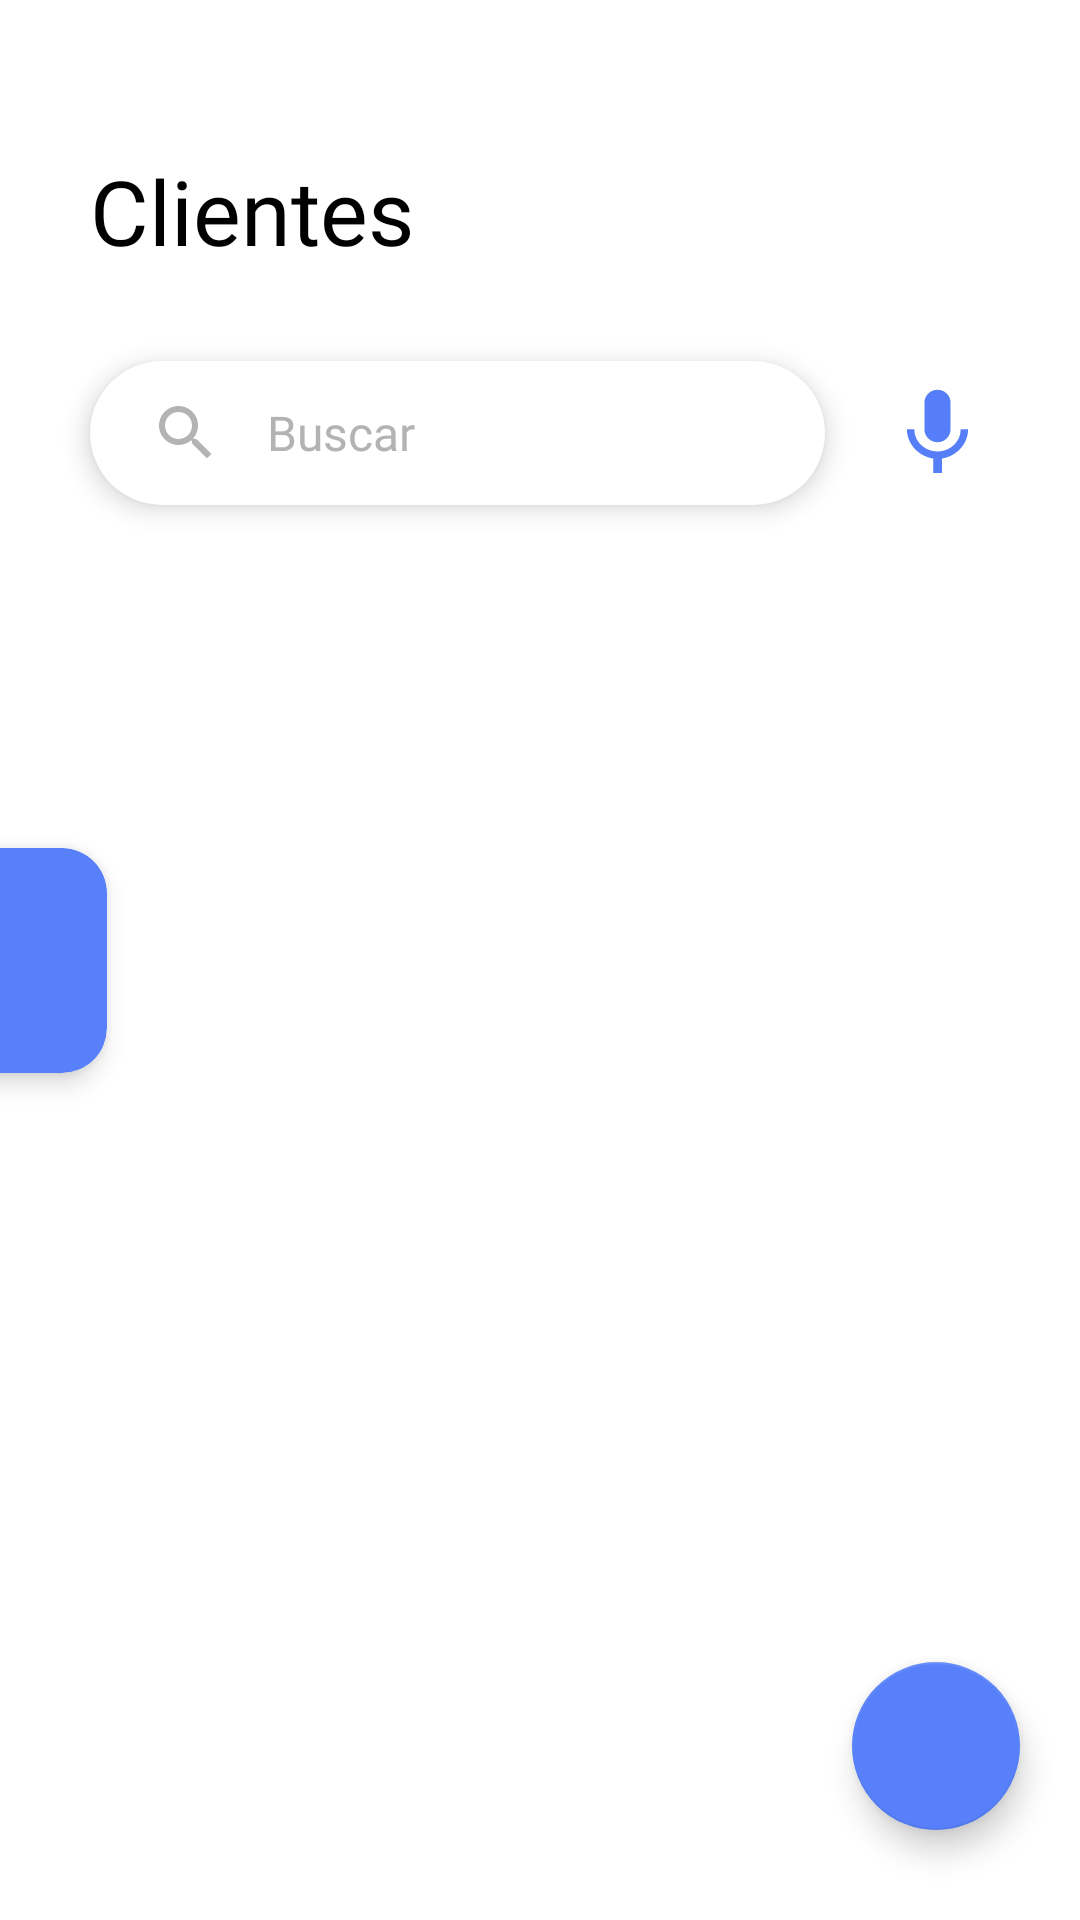

Write the Android layout XML for this screen, with the resource values it uses.
<!-- AndroidManifest.xml: application theme Theme.AppFacturador -->
<!-- res/layout/activity_client.xml -->
<?xml version="1.0" encoding="utf-8"?>
<androidx.constraintlayout.widget.ConstraintLayout xmlns:android="http://schemas.android.com/apk/res/android"
    xmlns:app="http://schemas.android.com/apk/res-auto"
    xmlns:tools="http://schemas.android.com/tools"
    android:layout_width="match_parent"
    android:layout_height="match_parent"
    tools:context=".ClientActivity">

    <TextView
        android:id="@+id/txtTitle"
        android:layout_width="wrap_content"
        android:layout_height="wrap_content"
        android:layout_marginStart="30dp"
        android:layout_marginTop="50dp"
        android:fontFamily="@font/roboto_bold"
        android:text="Clientes"
        android:textColor="#000000"
        android:textSize="30dp"
        app:layout_constraintStart_toStartOf="parent"
        app:layout_constraintTop_toTopOf="parent" />

    <EditText
        android:id="@+id/edtSearchClient"
        android:layout_width="0dp"
        android:layout_height="wrap_content"
        android:layout_marginStart="30dp"
        android:layout_marginTop="30dp"
        android:layout_marginEnd="20dp"
        android:background="@drawable/search"
        android:drawableStart="@drawable/ic_baseline_search_24"
        android:drawablePadding="15dp"
        android:elevation="5dp"
        android:ems="10"
        android:fontFamily="@font/roboto_bold"
        android:hint="Buscar"
        android:inputType="textPersonName"
        android:padding="12dp"
        android:paddingStart="20dp"
        android:textColor="#000000"
        android:textColorHint="#B3B3B3"
        android:textSize="16sp"
        app:backgroundTint="@null"
        app:layout_constraintEnd_toStartOf="@+id/btnMicSearch"
        app:layout_constraintStart_toStartOf="parent"
        app:layout_constraintTop_toBottomOf="@+id/txtTitle" />

    <ImageView
        android:id="@+id/btnMicSearch"
        android:layout_width="35dp"
        android:layout_height="35dp"
        android:layout_marginEnd="30dp"
        app:layout_constraintBottom_toBottomOf="@+id/edtSearchClient"
        app:layout_constraintEnd_toEndOf="parent"
        app:layout_constraintTop_toTopOf="@+id/edtSearchClient"
        app:srcCompat="@drawable/ic_baseline_mic_24" />

    <androidx.cardview.widget.CardView
        android:id="@+id/btnClose"
        android:layout_width="75dp"
        android:layout_height="75dp"
        android:layout_marginStart="-40dp"
        app:cardBackgroundColor="#5780FA"
        app:cardCornerRadius="15dp"
        app:cardElevation="5dp"
        app:layout_constraintBottom_toBottomOf="parent"
        app:layout_constraintStart_toStartOf="parent"
        app:layout_constraintTop_toTopOf="parent">

        <androidx.constraintlayout.widget.ConstraintLayout
            android:layout_width="match_parent"
            android:layout_height="match_parent">

            <ImageView
                android:id="@+id/btnCloses"
                android:layout_width="30dp"
                android:layout_height="30dp"
                android:layout_marginEnd="5dp"
                app:layout_constraintBottom_toBottomOf="parent"
                app:layout_constraintEnd_toEndOf="parent"
                app:layout_constraintTop_toTopOf="parent"
                app:srcCompat="@drawable/ic_baseline_arrow_forward_ios_244" />

        </androidx.constraintlayout.widget.ConstraintLayout>

    </androidx.cardview.widget.CardView>

    <androidx.recyclerview.widget.RecyclerView
        android:id="@+id/rvClients"
        android:layout_width="match_parent"
        android:layout_height="0dp"
        android:layout_marginStart="25dp"
        android:layout_marginTop="25dp"
        android:layout_marginEnd="25dp"
        android:padding="0dp"
        app:layoutManager="androidx.recyclerview.widget.GridLayoutManager"
        app:layout_constraintBottom_toBottomOf="parent"
        app:layout_constraintEnd_toEndOf="parent"
        app:layout_constraintStart_toStartOf="parent"
        app:layout_constraintTop_toBottomOf="@+id/edtSearchClient"
        app:spanCount="1"
        tools:listitem="@layout/item_client" />

    <com.google.android.material.floatingactionbutton.FloatingActionButton
        android:id="@+id/btnAddClient"
        android:layout_width="wrap_content"
        android:layout_height="wrap_content"
        android:layout_marginEnd="20dp"
        android:layout_marginBottom="30dp"
        android:background="#FFFFFF"
        android:clickable="true"
        android:foregroundTint="#FFFFFF"
        android:tint="#FFFFFF"
        app:backgroundTint="@color/blues"
        app:layout_constraintBottom_toBottomOf="@+id/rvClients"
        app:layout_constraintEnd_toEndOf="parent"
        app:rippleColor="#FFFFFF"
        app:srcCompat="@drawable/ic_baseline_add_24" />

</androidx.constraintlayout.widget.ConstraintLayout>
<!-- res/layout/item_client.xml (included above) -->
<?xml version="1.0" encoding="utf-8"?>
<androidx.cardview.widget.CardView xmlns:android="http://schemas.android.com/apk/res/android"
    xmlns:app="http://schemas.android.com/apk/res-auto"

    xmlns:tools="http://schemas.android.com/tools"
    android:id="@+id/cardProduct"
    android:layout_width="match_parent"
    android:layout_height="wrap_content"
    android:layout_margin="5dp"
    app:cardCornerRadius="25dp"
    app:cardElevation="5dp">

    <androidx.constraintlayout.widget.ConstraintLayout
        android:layout_width="match_parent"
        android:layout_height="match_parent">

        <androidx.cardview.widget.CardView
            android:id="@+id/btnProductInfo"
            android:layout_width="match_parent"
            android:layout_height="match_parent"
            app:cardBackgroundColor="#fff"
            app:cardCornerRadius="25dp"
            app:cardElevation="0dp"
            tools:ignore="MissingConstraints"
            tools:layout_editor_absoluteX="30dp">

            <androidx.constraintlayout.widget.ConstraintLayout
                android:layout_width="match_parent"
                android:layout_height="match_parent">

                <TextView
                    android:id="@+id/txtClient"
                    android:layout_width="0dp"
                    android:layout_height="22dp"
                    android:layout_marginStart="20dp"
                    android:layout_marginTop="18dp"
                    android:layout_marginEnd="20dp"
                    android:fontFamily="@font/roboto_bold"
                    android:text="Nombres completos"
                    android:textColor="#000000"
                    android:textSize="16dp"
                    app:layout_constraintEnd_toEndOf="parent"
                    app:layout_constraintStart_toEndOf="@+id/btnContainer"
                    app:layout_constraintTop_toTopOf="parent" />

                <TextView
                    android:id="@+id/txtID"
                    android:layout_width="wrap_content"
                    android:layout_height="wrap_content"
                    android:layout_marginStart="20dp"
                    android:layout_marginBottom="18dp"
                    android:fontFamily="@font/roboto_bold"
                    android:text="cédula"
                    android:textColor="#C0C0C0"
                    app:layout_constraintBottom_toBottomOf="parent"
                    app:layout_constraintStart_toEndOf="@+id/btnContainer" />

                <androidx.cardview.widget.CardView
                    android:id="@+id/btnContainer"
                    android:layout_width="60dp"
                    android:layout_height="60dp"
                    android:layout_marginStart="10dp"
                    android:layout_marginTop="10dp"
                    android:layout_marginBottom="10dp"
                    app:cardBackgroundColor="#F2F5FC"
                    app:cardCornerRadius="15dp"
                    app:cardElevation="0dp"
                    app:layout_constraintBottom_toBottomOf="parent"
                    app:layout_constraintStart_toStartOf="parent"
                    app:layout_constraintTop_toTopOf="parent"
                    tools:ignore="MissingConstraints">

                    <androidx.constraintlayout.widget.ConstraintLayout
                        android:layout_width="match_parent"
                        android:layout_height="match_parent">>

                        <TextView
                            android:id="@+id/txtInitials"
                            android:layout_width="wrap_content"
                            android:layout_height="wrap_content"
                            android:fontFamily="@font/roboto_bold"
                            android:text="CL"
                            android:textColor="#5780FA"
                            android:textSize="30sp"
                            app:layout_constraintBottom_toBottomOf="parent"
                            app:layout_constraintEnd_toEndOf="parent"
                            app:layout_constraintStart_toStartOf="parent"
                            app:layout_constraintTop_toTopOf="parent" />
                    </androidx.constraintlayout.widget.ConstraintLayout>


                </androidx.cardview.widget.CardView>

            </androidx.constraintlayout.widget.ConstraintLayout>

        </androidx.cardview.widget.CardView>

    </androidx.constraintlayout.widget.ConstraintLayout>
</androidx.cardview.widget.CardView>
<!-- resources referenced by this layout -->
<resources>
  <color name="blues">#5780FA</color>
  <!-- drawable ic_baseline_mic_24 (drawable) -->
  <vector xmlns:android="http://schemas.android.com/apk/res/android"
      android:width="24dp"
      android:height="24dp"
      android:tint="#567EF8"
      android:viewportWidth="24"
      android:viewportHeight="24">
      <path
          android:fillColor="@android:color/white"
          android:pathData="M12,14c1.66,0 2.99,-1.34 2.99,-3L15,5c0,-1.66 -1.34,-3 -3,-3S9,3.34 9,5v6c0,1.66 1.34,3 3,3zM17.3,11c0,3 -2.54,5.1 -5.3,5.1S6.7,14 6.7,11L5,11c0,3.41 2.72,6.23 6,6.72L11,21h2v-3.28c3.28,-0.48 6,-3.3 6,-6.72h-1.7z" />
  </vector>
  <!-- drawable ic_baseline_search_24 (drawable) -->
  <vector xmlns:android="http://schemas.android.com/apk/res/android"
      android:width="24dp"
      android:height="24dp"
      android:tint="#B3B3B3"
      android:viewportWidth="24"
      android:viewportHeight="24">
      <path
          android:fillColor="@android:color/white"
          android:pathData="M15.5,14h-0.79l-0.28,-0.27C15.41,12.59 16,11.11 16,9.5 16,5.91 13.09,3 9.5,3S3,5.91 3,9.5 5.91,16 9.5,16c1.61,0 3.09,-0.59 4.23,-1.57l0.27,0.28v0.79l5,4.99L20.49,19l-4.99,-5zM9.5,14C7.01,14 5,11.99 5,9.5S7.01,5 9.5,5 14,7.01 14,9.5 11.99,14 9.5,14z" />
  </vector>
  <!-- drawable search (drawable) -->
  <?xml version="1.0" encoding="utf-8"?>
  <shape xmlns:android="http://schemas.android.com/apk/res/android">
  
      <gradient
          android:angle="0"
          android:endColor="#FFFFFF"
          android:startColor="#FFFFFF" />
      <corners android:radius="30dp" />
  </shape>
  <style name="Theme.AppFacturador" parent="Theme.MaterialComponents.DayNight.DarkActionBar">
          
          <item name="colorPrimary">#5780FA</item>
          <item name="colorPrimaryVariant">#5780FA</item>
          <item name="colorOnPrimary">@color/white</item>
          
          <item name="colorSecondary">#5780FA</item>
          <item name="colorSecondaryVariant">#5780FA</item>
          <item name="colorOnSecondary">@color/black</item>
          
          <item name="android:statusBarColor">#5780FA</item>
          
      </style>
  <color name="white">#FFFFFFFF</color>
  <color name="black">#FF000000</color>
</resources>
